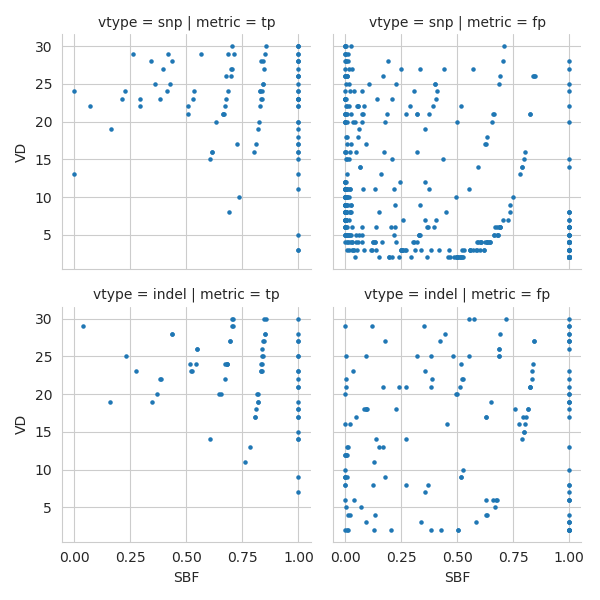

The data file committed next to this chart (first rows):
metric, vtype, VD, AF, SBF, NM
tp, snp, 17, 0.0127, 0.7261, 1.3
tp, indel, 24, 0.0059, 0.5433, 0.0
tp, indel, 26, 0.0064, 0.8372, 0.0
tp, indel, 19, 0.0049, 0.8199, 0.1
tp, snp, 21, 0.0046, 0.665, 1.1
tp, indel, 14, 0.0045, 1.0, 0.0
tp, indel, 18, 0.0047, 1.0, 0.0
tp, snp, 27, 0.0091, 0.7033, 1.1
tp, indel, 27, 0.0053, 0.8422, 0.1
tp, snp, 29, 0.0052, 1.0, 1.1
tp, snp, 29, 0.0061, 0.8506, 1.1
tp, snp, 27, 0.0041, 0.6986, 1.0
tp, snp, 22, 0.0041, 1.0, 1.0
tp, snp, 28, 0.0061, 1.0, 1.1
tp, snp, 30, 0.0056, 0.7021, 1.2
tp, snp, 23, 0.0045, 1.0, 1.3
tp, snp, 30, 0.0063, 0.8562, 1.1
tp, snp, 25, 0.0044, 0.3607, 1.2
tp, indel, 24, 0.0054, 0.6807, 0.1
tp, indel, 20, 0.0051, 0.6461, 0.1
tp, indel, 23, 0.0059, 0.5253, 0.0
tp, indel, 17, 0.0042, 0.807, 0.0
tp, snp, 19, 0.0042, 0.1648, 1.1
tp, snp, 24, 0.0098, 0.0, 1.0
tp, snp, 20, 0.0052, 1.0, 1.3
tp, snp, 27, 0.0075, 0.8464, 1.0
tp, indel, 17, 0.0045, 1.0, 0.3
tp, indel, 20, 0.0041, 0.8157, 0.1
tp, indel, 23, 0.0044, 0.8322, 0.0
tp, snp, 25, 0.0054, 1.0, 1.0
tp, snp, 22, 0.0046, 0.508, 1.0
tp, indel, 29, 0.0082, 0.7081, 0.0
tp, snp, 23, 0.0057, 0.2915, 1.0
tp, snp, 23, 0.0052, 0.2129, 1.8
tp, snp, 13, 0.0093, 0.0, 1.0
tp, snp, 23, 0.0042, 1.0, 1.0
tp, snp, 24, 0.005, 0.2274, 1.2
tp, snp, 20, 0.004, 0.6338, 1.3
tp, snp, 21, 0.0051, 0.5084, 1.0
tp, snp, 26, 0.0072, 0.6758, 1.0
tp, snp, 28, 0.0048, 0.4345, 1.0
tp, indel, 14, 0.0041, 0.6032, 0.2
tp, snp, 17, 0.0043, 1.0, 1.0
tp, indel, 14, 0.0044, 1.0, 0.0
tp, snp, 11, 0.0067, 1.0, 1.0
tp, indel, 25, 0.0075, 0.2291, 0.5
tp, snp, 22, 0.0045, 1.0, 1.3
tp, indel, 27, 0.0057, 1.0, 0.1
tp, snp, 23, 0.0061, 1.0, 1.0
tp, snp, 24, 0.0048, 0.4142, 1.3
tp, indel, 27, 0.007, 1.0, 0.0
tp, indel, 25, 0.0046, 1.0, 0.3
tp, indel, 24, 0.0068, 0.8365, 0.0
tp, indel, 23, 0.0056, 0.5217, 0.0
tp, snp, 23, 0.0059, 0.5292, 1.1
tp, snp, 24, 0.0056, 1.0, 1.2
tp, indel, 19, 0.0049, 0.8178, 0.1
tp, snp, 24, 0.0048, 0.8289, 1.0
tp, indel, 25, 0.0062, 0.8425, 0.0
tp, indel, 21, 0.0055, 1.0, 0.0
... 749 more rows
